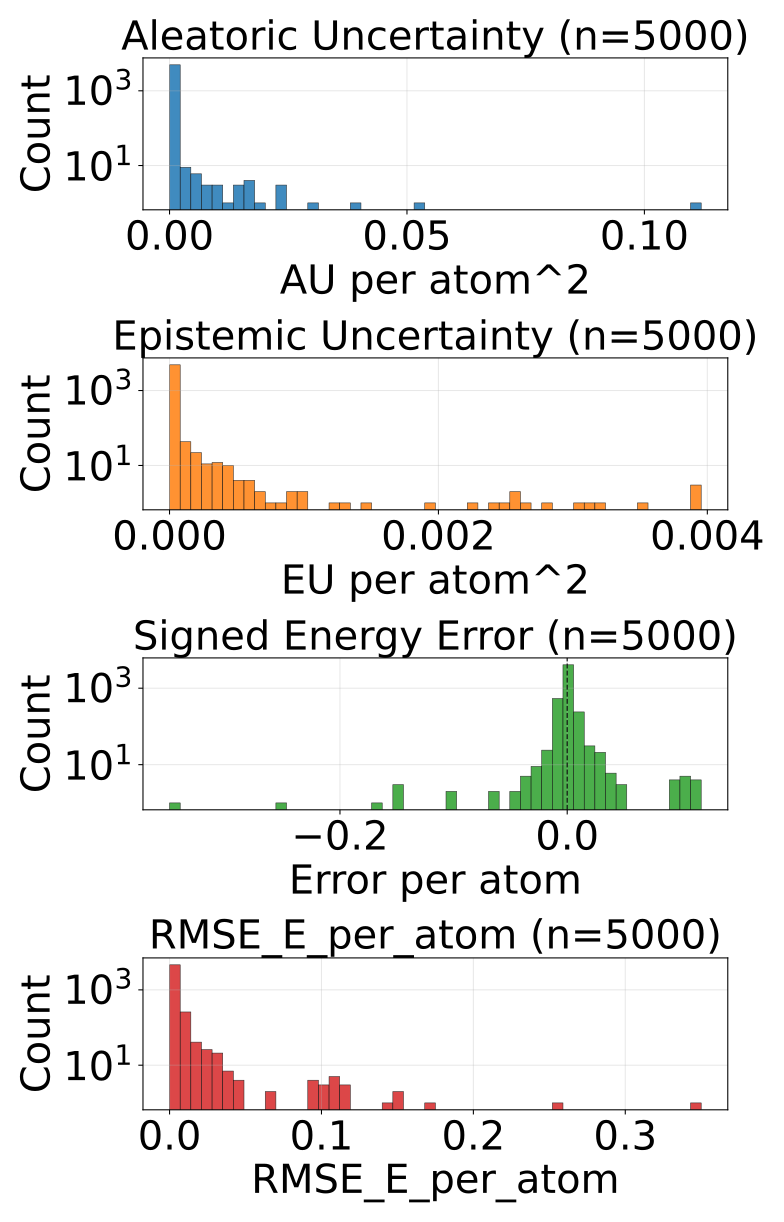

Data behind this chart, as committed beside it:
config_index, num_atoms, ref_energy, pred_energy, error, sq_error, rmse_e_atom, aleatoric_var, epistemic_var, total_var
0, 20.0, -525.5, -525.5, -0.005615, 3.153085708618164e-05, 0.005615, 0.0001494, 2.0872616005362943e-05, 0.0001702
1, 20.0, -525.8, -525.8, 0.0003052, 9.313225746154785e-08, 0.0003052, 2.562374902481679e-05, 1.6599893797319965e-06, 2.72837387456093e-05
2, 20.0, -525.9, -525.9, -0.002563, 6.571412086486816e-06, 0.002563, 1.685933420958463e-05, 1.7827376268542139e-06, 1.864207115431782e-05
3, 20.0, -525.8, -525.8, 0.00116, 1.344829797744751e-06, 0.00116, 2.3646682166145183e-05, 4.137307314522332e-06, 2.7783989935414866e-05
4, 20.0, -525.8, -525.8, -0.001404, 1.9706785678863525e-06, 0.001404, 2.7844162104884163e-05, 2.9509888008760754e-06, 3.079515227000229e-05
5, 22.0, -613.4, -613.4, 0.002136, 4.563480615615845e-06, 0.002136, 1.2777027222909965e-05, 3.943033334508073e-06, 1.6720059647923335e-05
6, 22.0, -613.1, -613.1, -0.001831, 3.3527612686157227e-06, 0.001831, 5.3494470193982124e-05, 2.517160100978799e-05, 7.866606756579131e-05
7, 22.0, -613.4, -613.4, -0.0008545, 7.301568984985352e-07, 0.0008545, 1.3375026355788577e-05, 5.515105840459e-06, 1.8890132196247578e-05
8, 22.0, -613.4, -613.4, -0.0001831, 3.3527612686157227e-08, 0.0001831, 1.5886753317317925e-05, 4.352442829258507e-06, 2.0239196601323783e-05
9, 22.0, -613.4, -613.4, 0.001099, 1.2069940567016602e-06, 0.001099, 1.4996144273027312e-05, 2.1010637283325195e-06, 1.7097208910854533e-05
10, 24.0, -732.7, -732.7, 0.0005493, 3.0174851417541504e-07, 0.0005493, 1.2954138583154418e-05, 3.255531282775337e-06, 1.6209669411182404e-05
11, 24.0, -732.7, -732.7, 0.006653, 4.4260174036026e-05, 0.006653, 4.204525248496793e-05, 2.3286975192604586e-05, 6.533222767757252e-05
12, 21.0, -598.1, -598.1, -0.003113, 9.689480066299438e-06, 0.003113, 3.48427529388573e-05, 9.318068805441726e-06, 4.4160820834804326e-05
13, 21.0, -598.3, -598.3, 0.0009766, 9.5367431640625e-07, 0.0009766, 1.2716881428787019e-05, 4.2684378058766015e-06, 1.698531923466362e-05
14, 22.0, -664.1, -664.1, 0.001953, 3.814697265625e-06, 0.001953, 1.2038952263537794e-05, 3.5423786357569043e-06, 1.5581330444547348e-05
15, 22.0, -663.9, -663.9, 0.00238, 5.666166543960571e-06, 0.00238, 2.125196078850422e-05, 1.9049272168558673e-06, 2.31568883464206e-05
16, 22.0, -664.1, -664.1, 0.0006714, 4.507601261138916e-07, 0.0006714, 1.3976299669593573e-05, 2.077221779472893e-06, 1.6053521903813817e-05
17, 23.0, -724.1, -724.1, 0.0007324, 5.364418029785156e-07, 0.0007324, 1.6715672245481983e-05, 4.1780995161389e-06, 2.089377085212618e-05
18, 24.0, -625, -625, 0.003052, 9.313225746154785e-06, 0.003052, 1.1124628144898452e-05, 1.6925856698435382e-06, 1.2817214155802503e-05
19, 24.0, -624.8, -624.8, -0.002869, 8.229166269302368e-06, 0.002869, 2.3900751330074854e-05, 4.743970748677384e-06, 2.8644721169257537e-05
20, 24.0, -625, -625, 0.003296, 1.0862946510314941e-05, 0.003296, 1.358355348202167e-05, 8.466095096082427e-06, 2.2049647668609396e-05
21, 24.0, -625, -625, 0.0003052, 9.313225746154785e-08, 0.0003052, 1.4170576832839288e-05, 1.2211501143610803e-06, 1.5391726265079342e-05
22, 24.0, -563.6, -563.6, 0.0007324, 5.364418029785156e-07, 0.0007324, 1.3857691556040663e-05, 9.987689736590255e-06, 2.384538129263092e-05
23, 24.0, -563.6, -563.6, 0.0, 0.0, 0.0, 3.731244578375481e-05, 2.778582347673364e-05, 6.509826926048845e-05
24, 24.0, -563.6, -563.6, 0.0001221, 1.4901161193847656e-08, 0.0001221, 2.8092710635974072e-05, 1.6574933397350833e-05, 4.46676422143355e-05
25, 25.0, -622.8, -622.8, 0.003357, 1.126900315284729e-05, 0.003357, 1.2614727893378586e-05, 4.460848685994279e-06, 1.7075577488867566e-05
26, 25.0, -563.7, -563.7, -0.004883, 2.384185791015625e-05, 0.004883, 6.95770067977719e-05, 3.255940828239545e-05, 0.0001021
27, 25.0, -563.8, -563.8, 0.001038, 1.0766088962554932e-06, 0.001038, 2.1901782019995153e-05, 4.302896741137374e-06, 2.6204677851637825e-05
28, 26.0, -621, -621, 0.003113, 9.689480066299438e-06, 0.003113, 1.3052848771621939e-05, 3.5708769701159326e-06, 1.6623725969111547e-05
29, 27.0, -673.5, -673.5, -0.001038, 1.0766088962554932e-06, 0.001038, 2.836261955962982e-05, 1.1271238690824248e-05, 3.963385825045407e-05
30, 27.0, -673.7, -673.7, -0.001404, 1.9706785678863525e-06, 0.001404, 1.2442871593520977e-05, 4.7475100473093335e-06, 1.719038118608296e-05
31, 27.0, -673.8, -673.8, 0.001587, 2.518296241760254e-06, 0.001587, 1.5771514881635085e-05, 2.7548521757125854e-06, 1.852636705734767e-05
32, 26.0, -577.9, -577.9, 0.001709, 2.9206275939941406e-06, 0.001709, 4.041758438688703e-05, 2.4011731511563994e-05, 6.442931771744043e-05
33, 26.0, -578.2, -578.2, -0.0006714, 4.507601261138916e-07, 0.0006714, 1.5691985026933253e-05, 1.6063452221715124e-06, 1.729833093122579e-05
34, 26.0, -578.2, -578.2, 0.002136, 4.563480615615845e-06, 0.002136, 1.6408428564318456e-05, 1.0005943295254838e-05, 2.6414370950078592e-05
35, 26.0, -578.1, -578.1, -0.0001831, 3.3527612686157227e-08, 0.0001831, 1.5194767001958098e-05, 5.390122623794014e-06, 2.0584890080499463e-05
36, 27.0, -632.2, -632.2, 0.001404, 1.9706785678863525e-06, 0.001404, 3.553703936631791e-05, 1.1826865375041962e-05, 4.7363904741359875e-05
37, 26.0, -521.5, -521.5, 0.002014, 4.056841135025024e-06, 0.002014, 1.113515372708207e-05, 1.809187210710661e-06, 1.2944340596732218e-05
38, 26.0, -521.6, -521.6, -0.002075, 4.306435585021973e-06, 0.002075, 1.1028449989680666e-05, 2.9845164135622326e-06, 1.401296685799025e-05
39, 27.0, -577.7, -577.7, -0.003479, 1.2103468179702759e-05, 0.003479, 3.185275636496954e-05, 1.3046525054960512e-05, 4.4899279600940645e-05
40, 28.0, -590.6, -590.6, -0.0009766, 9.5367431640625e-07, 0.0009766, 1.8203620129497722e-05, 3.184191882610321e-06, 2.1387812012108043e-05
41, 29.0, -640.7, -640.7, 0.003113, 9.689480066299438e-06, 0.003113, 1.688330121396575e-05, 8.434243682131637e-06, 2.531754580559209e-05
42, 26.0, -464.8, -464.8, 0.0009766, 9.5367431640625e-07, 0.0009766, 2.6433923267177306e-05, 9.871507245406974e-06, 3.630543142207898e-05
43, 28.0, -538, -538, -0.001038, 1.0766088962554932e-06, 0.001038, 1.2569543287099805e-05, 2.8545036911964417e-06, 1.5424047887790948e-05
44, 28.0, -538.1, -538.1, -0.0002441, 5.960464477539063e-08, 0.0002441, 1.1015544259862509e-05, 7.076188808241568e-07, 1.1723162970156409e-05
45, 29.0, -590, -590, 0.001892, 3.5800039768218994e-06, 0.001892, 1.3748585843131877e-05, 4.176050424575806e-06, 1.7924636267707683e-05
46, 34.0, -771.4, -771.4, 0.002014, 4.056841135025024e-06, 0.002014, 1.3024145118833985e-05, 2.8032809495925903e-06, 1.5827426977921277e-05
47, 34.0, -771.4, -771.4, -0.0007935, 6.295740604400635e-07, 0.0007935, 1.3429867067316081e-05, 1.6098841797429486e-06, 1.5039750905998517e-05
48, 34.0, -771.3, -771.3, 0.003357, 1.126900315284729e-05, 0.003357, 2.30513651331421e-05, 6.638280865445267e-06, 2.9689646908082068e-05
49, 34.0, -771.3, -771.3, 0.002747, 7.543712854385376e-06, 0.002747, 1.891487409011461e-05, 4.561617970466614e-06, 2.3476492060581222e-05
50, 26.0, -408.2, -408.2, 3.0517578125e-05, 9.313225746154785e-10, 3.0517578125e-05, 1.9268893083790317e-05, 5.024392066843575e-06, 2.4293285605381243e-05
51, 26.0, -408.2, -408.2, 0.0, 0.0, 0.0, 2.2720536435372196e-05, 7.510324849135941e-06, 3.0230861739255488e-05
52, 28.0, -485.4, -485.4, -0.004028, 1.6227364540100098e-05, 0.004028, 2.1360154278227128e-05, 7.2170050771092065e-06, 2.8577160264831036e-05
53, 28.0, -485.4, -485.4, -0.004669, 2.1801330149173737e-05, 0.004669, 2.7372880140319467e-05, 4.348810762166977e-06, 3.1721690902486444e-05
54, 29.0, -539.2, -539.2, 0.001587, 2.518296241760254e-06, 0.001587, 1.6261165001196787e-05, 1.2086517926945817e-05, 2.8347683837637305e-05
55, 29.0, -539.2, -539.2, 0.001587, 2.518296241760254e-06, 0.001587, 1.4877015019010287e-05, 3.7282704852259485e-06, 1.860528573160991e-05
56, 29.0, -539.2, -539.2, 0.0006104, 3.725290298461914e-07, 0.0006104, 2.28341141337296e-05, 5.491450338013237e-06, 2.8325564926490188e-05
57, 29.0, -539.2, -539.2, -0.005981, 3.577768802642822e-05, 0.005981, 2.6407718905829825e-05, 1.7510726593172876e-06, 2.8158790883026086e-05
58, 31.0, -636.4, -636.4, 0.0006104, 3.725290298461914e-07, 0.0006104, 1.5804911527084187e-05, 1.142658311437117e-05, 2.7231493731960654e-05
59, 31.0, -636.4, -636.4, -0.0003052, 9.313225746154785e-08, 0.0003052, 1.7812455553212203e-05, 4.940107373840874e-06, 2.2752563381800428e-05
... 4,940 more rows
